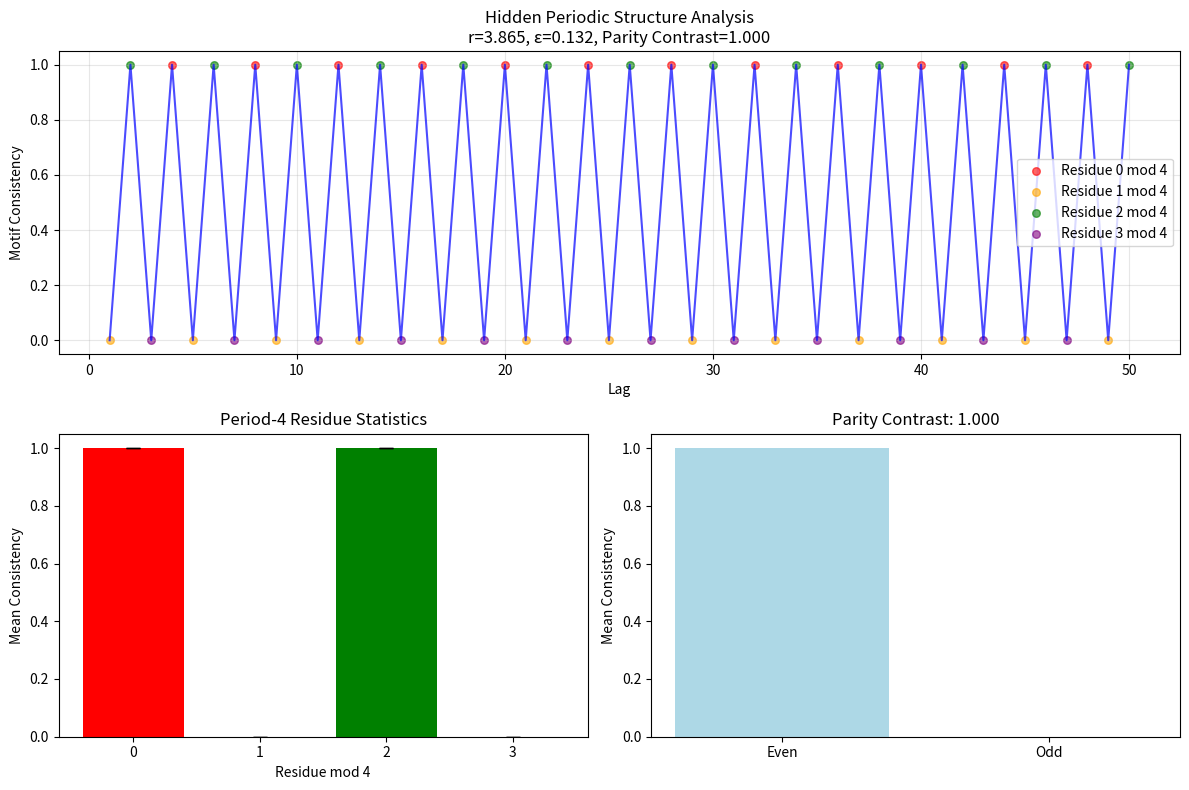

Python code for this plot:
#!/usr/bin/env python3
"""
Periodicity Archaeology: Uncovering hidden periodic structures in chaotic systems
"""

import numpy as np
import json
import matplotlib.pyplot as plt

# Set non-interactive backend for headless server
import matplotlib
matplotlib.use('Agg')

def coupled_logistic_map(x, r, epsilon):
    """Evolve coupled logistic map lattice one time step."""
    n = len(x)
    f_x = r * x * (1 - x)
    # Apply periodic boundary conditions
    f_left = np.roll(f_x, 1)
    f_right = np.roll(f_x, -1)
    return (1 - epsilon) * f_x + (epsilon / 2) * (f_left + f_right)

def analyze_periodic_structure():
    """Analyze hidden periodic structures in coupled logistic map lattice."""
    
    # System parameters (chaotic regime)
    r = 3.865
    epsilon = 0.132
    n_cells = 100
    
    # Initialize system
    np.random.seed(42)
    x = np.random.rand(n_cells)
    
    # Transient evolution to reach attractor
    print("Evolving transient...")
    for _ in range(1000):
        x = coupled_logistic_map(x, r, epsilon)
    
    # Record trajectory for analysis
    print("Recording trajectory...")
    trajectory = []
    for _ in range(2000):
        x = coupled_logistic_map(x, r, epsilon)
        trajectory.append(x.copy())
    
    trajectory = np.array(trajectory)
    
    # Convert to binary using median threshold
    binary_traj = (trajectory > np.median(trajectory)).astype(int)
    
    # Extract binary motifs of width 4 from each time step
    motif_width = 4
    motifs = []
    for t in range(len(trajectory)):
        # Take first motif_width cells as motif
        motif_str = ''.join(str(bit) for bit in binary_traj[t, :motif_width])
        motifs.append(motif_str)
    
    # Analyze lag consistency
    print("Analyzing lag consistency...")
    max_lag = 50
    lag_consistency = {}
    
    for lag in range(1, max_lag + 1):
        matches = 0
        total = 0
        for i in range(len(motifs) - lag):
            if motifs[i] == motifs[i + lag]:
                matches += 1
            total += 1
        lag_consistency[lag] = matches / total if total > 0 else 0
    
    # Analyze period-4 structure
    residue_stats = {}
    for residue in range(4):
        residues = [lag for lag in lag_consistency.keys() if lag % 4 == residue]
        if residues:
            values = [lag_consistency[lag] for lag in residues]
            residue_stats[residue] = {
                'mean': np.mean(values),
                'std': np.std(values),
                'count': len(values)
            }
        else:
            residue_stats[residue] = {'mean': 0, 'std': 0, 'count': 0}
    
    # Calculate parity contrast
    even_mean = (residue_stats[0]['mean'] + residue_stats[2]['mean']) / 2
    odd_mean = (residue_stats[1]['mean'] + residue_stats[3]['mean']) / 2
    parity_contrast = even_mean - odd_mean
    
    results = {
        'parameters': {
            'r': r,
            'epsilon': epsilon,
            'n_cells': n_cells,
            'trajectory_length': len(trajectory),
            'motif_width': motif_width,
            'max_lag': max_lag
        },
        'lag_consistency': lag_consistency,
        'residue_stats': residue_stats,
        'parity_contrast': parity_contrast
    }
    
    # Save results
    with open('initial_analysis_results.json', 'w') as f:
        json.dump(results, f, indent=2)
    
    # Create visualization
    lags = list(lag_consistency.keys())
    consistency_values = list(lag_consistency.values())
    
    plt.figure(figsize=(12, 8))
    
    # Main plot: lag consistency
    plt.subplot(2, 1, 1)
    plt.plot(lags, consistency_values, 'b-', alpha=0.7, linewidth=1.5)
    plt.xlabel('Lag')
    plt.ylabel('Motif Consistency')
    plt.title(f'Hidden Periodic Structure Analysis\nr={r}, ε={epsilon}, Parity Contrast={parity_contrast:.3f}')
    plt.grid(True, alpha=0.3)
    
    # Highlight period-4 residues
    colors = ['red', 'orange', 'green', 'purple']
    for residue in range(4):
        residue_lags = [lag for lag in lags if lag % 4 == residue]
        residue_consistency = [lag_consistency[lag] for lag in residue_lags]
        plt.scatter(residue_lags, residue_consistency, c=colors[residue], 
                   label=f'Residue {residue} mod 4', alpha=0.6, s=30)
    
    plt.legend()
    
    # Residue statistics
    plt.subplot(2, 2, 3)
    residues = list(residue_stats.keys())
    means = [residue_stats[r]['mean'] for r in residues]
    stds = [residue_stats[r]['std'] for r in residues]
    plt.bar(residues, means, yerr=stds, capsize=5, color=colors)
    plt.xlabel('Residue mod 4')
    plt.ylabel('Mean Consistency')
    plt.title('Period-4 Residue Statistics')
    plt.xticks(residues)
    
    # Parity contrast
    plt.subplot(2, 2, 4)
    plt.bar(['Even', 'Odd'], [even_mean, odd_mean], color=['lightblue', 'lightcoral'])
    plt.ylabel('Mean Consistency')
    plt.title(f'Parity Contrast: {parity_contrast:.3f}')
    
    plt.tight_layout()
    plt.savefig('initial_periodic_analysis.png', dpi=150, bbox_inches='tight')
    plt.close()
    
    print(f"Analysis complete!")
    print(f"Period-4 parity contrast: {parity_contrast:.3f}")
    print(f"Residue 0 mean: {residue_stats[0]['mean']:.3f}")
    print(f"Residue 2 mean: {residue_stats[2]['mean']:.3f}")
    print(f"Residues 1,3 mean: {(residue_stats[1]['mean'] + residue_stats[3]['mean'])/2:.3f}")
    
    return results

if __name__ == "__main__":
    results = analyze_periodic_structure()
